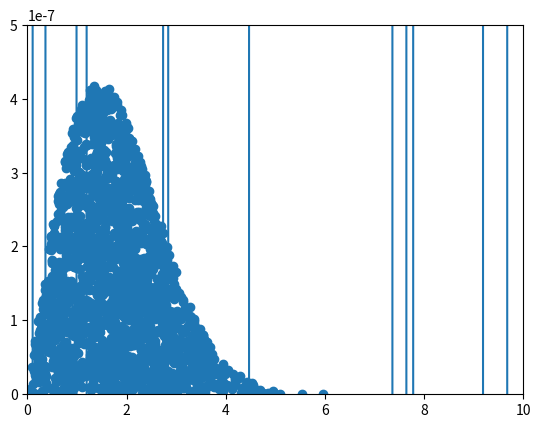

Write Python code to recreate this figure.

import scipy.stats as ss
import numpy as np
import matplotlib.pyplot as plt

class walker: # Input is boltz rand. variable
	def __init__(self,x=0.0,y=0.0,v=0.0):
		self.x = x
		self.y = y
		self.v = v
	def take_step(self,v):	
		self.v = v
		t = np.random.rand()*2*np.pi
		x_step = np.cos(t)
		y_step = np.sin(t)
		self.x += v*x_step
		self.y += v*y_step
	def sample(self):
		return [self.x,self.y,self.v]
#	def intx	

def boltz(v,T):
	c = 4.8*10**(-4) # m/k_b
	return (c*v/T)*np.exp(-c*v*v/2*T)

T = 1000.0 # Temperature

z = [] # array of random variable (boltzmann-velocity) 
n = 10000 # no. of steps

for i in range(n):
	x = np.random.rand()*10.
	y = np.random.rand()*5./10**7
	if boltz(x,T)>y:
		z.append([x,y]) 
z = np.asarray(z)

plt.scatter(z[:,0],z[:,1])
plt.xlim(0,10)
plt.ylim(0,5/10**7)
plt.show()

num_walkers = 1
w = walker()
pos = []
for i in range(len(z)):
	w.take_step(z[i,0])
	pos.append(w.sample())

pos= np.asarray(pos)
plt.plot(pos[:,0],pos[:,1])
plt.show()
